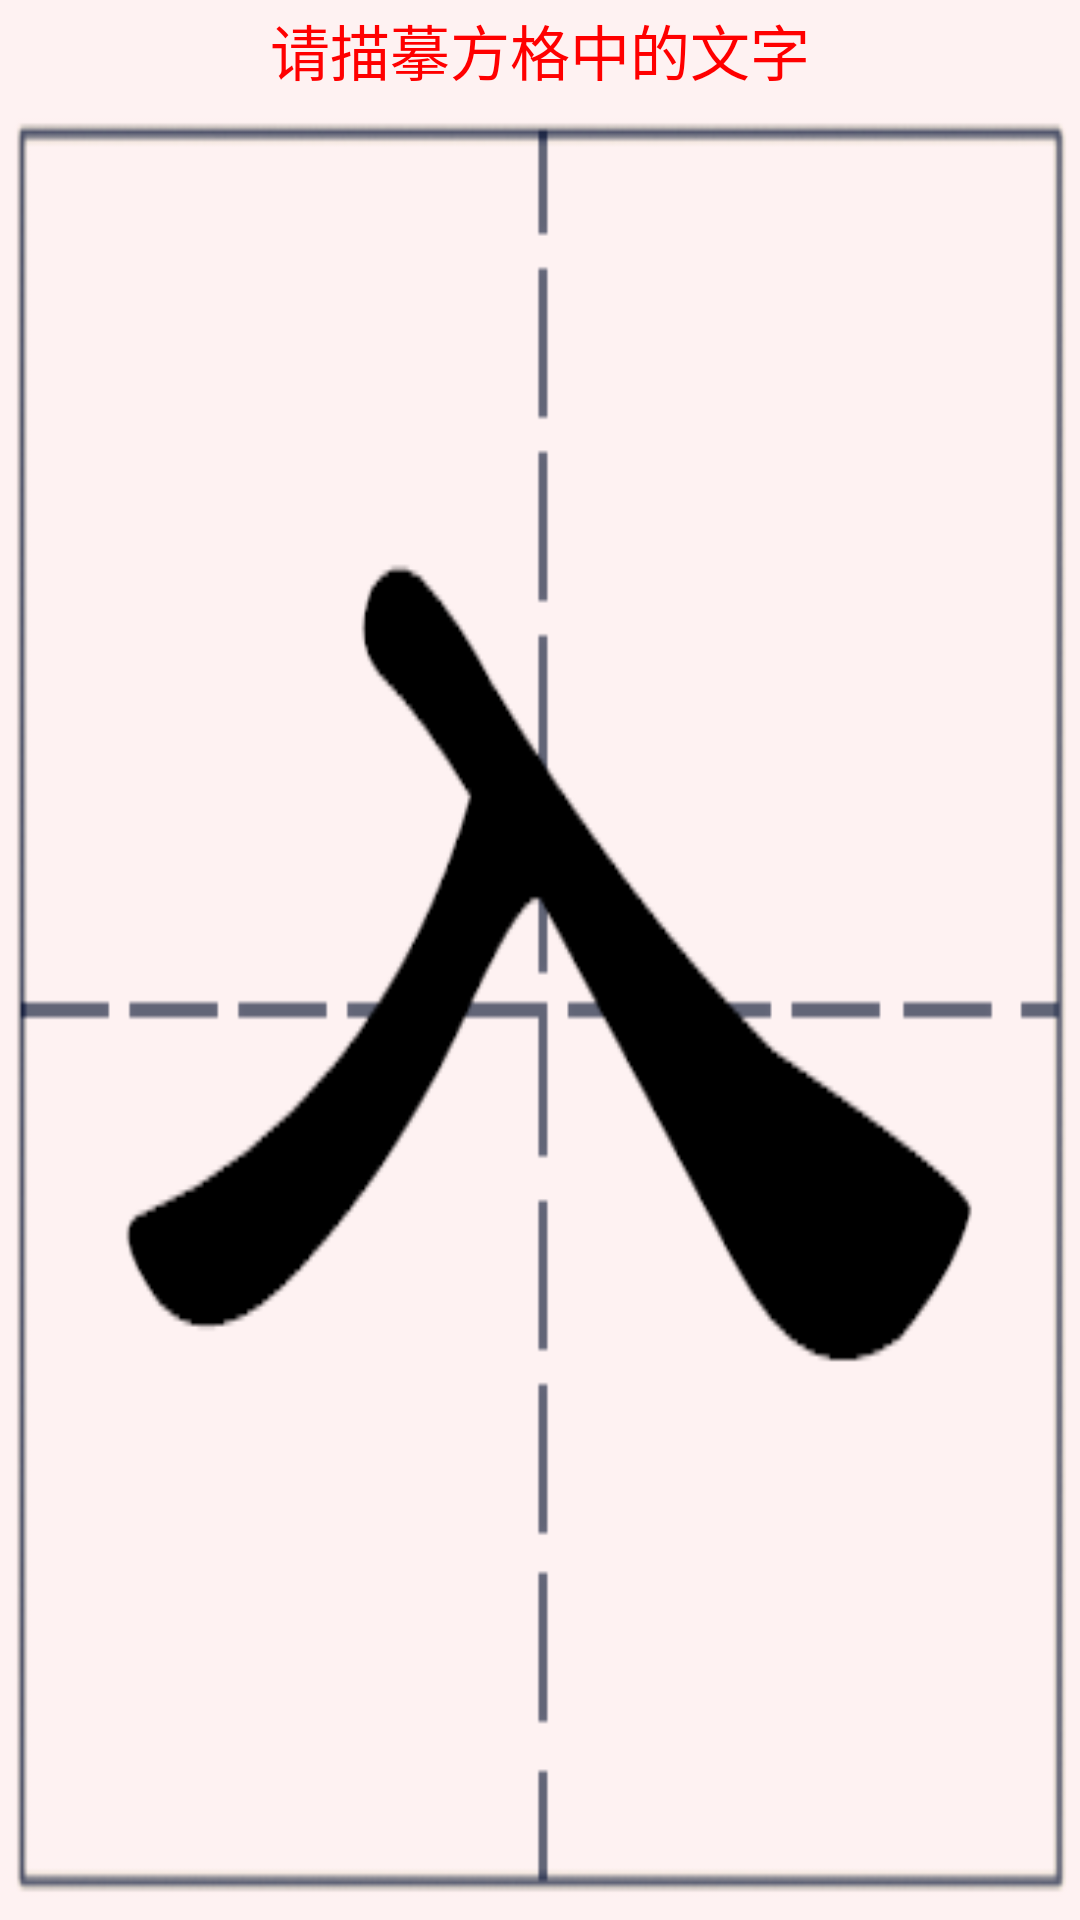

The Android layout XML behind this screen, and the referenced resources:
<!-- AndroidManifest.xml: fallback theme Theme.MaterialComponents.DayNight.NoActionBar -->
<!-- res/layout/activity_add7.xml -->
<?xml version="1.0" encoding="utf-8"?>
<LinearLayout xmlns:android="http://schemas.android.com/apk/res/android"
	android:orientation="vertical"
	android:layout_width="fill_parent"
	android:layout_height="fill_parent"
	android:gravity="center_horizontal"
	>
<TextView
    android:id="@+id/te1"
	android:layout_width="fill_parent"
	android:layout_height="50dp"
	android:text="请描摹方格中的文字"
	 android:background="@drawable/bai"
	 android:gravity="center"
	  android:textColor="#ff0000"
	 android:textSize="20dp"
	 android:layout_weight="1.0"/>

<android.gesture.GestureOverlayView
	android:id="@+id/gesture"
	android:layout_width="fill_parent"
	android:layout_height="fill_parent"
	android:gestureStrokeType="multiple"
	android:background="@drawable/fangge7"
	android:layout_weight="2.0" />
</LinearLayout>
<!-- resources referenced by this layout -->
<resources>
  <!-- drawable bai: png bitmap (drawable, 490 bytes) -->
  <!-- drawable fangge7: png bitmap (drawable, 11789 bytes) -->
</resources>
